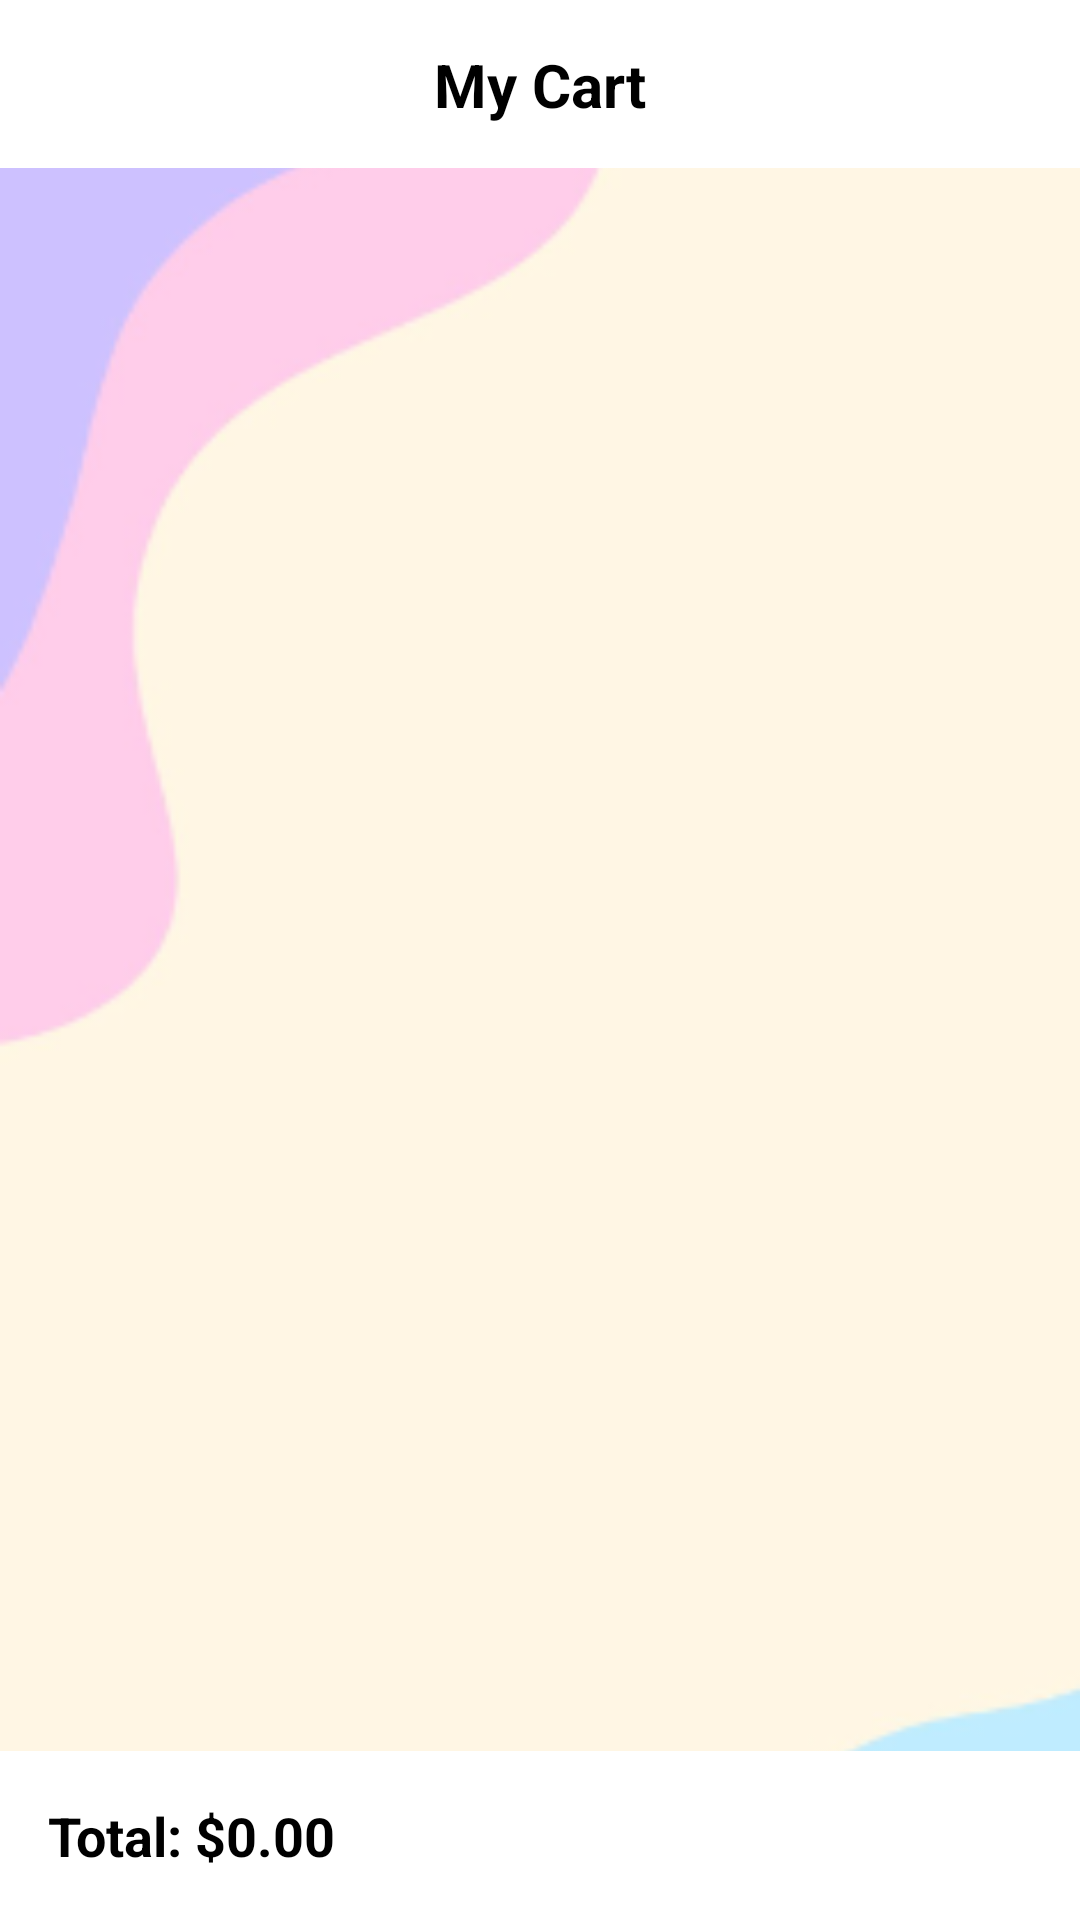

This screen was rendered from an Android layout file. Write that file and the resources it references.
<!-- AndroidManifest.xml: application theme Theme.Icecreamshopsignin -->
<!-- res/layout/cart_activity.xml -->
<?xml version="1.0" encoding="utf-8"?>

<androidx.constraintlayout.widget.ConstraintLayout xmlns:android="http://schemas.android.com/apk/res/android"
    xmlns:app="http://schemas.android.com/apk/res-auto"
    android:layout_width="match_parent"
    android:layout_height="match_parent"
    android:background="@drawable/background">

    
    <androidx.constraintlayout.widget.ConstraintLayout
        android:id="@+id/header"
        android:layout_width="match_parent"
        android:layout_height="56dp"
        android:background="#FFFFFF"
        android:elevation="4dp"
        app:layout_constraintTop_toTopOf="parent">

        <ImageButton
            android:id="@+id/back"
            android:layout_width="48dp"
            android:layout_height="48dp"
            android:background="?attr/selectableItemBackgroundBorderless"
            android:contentDescription="Back"
            android:padding="12dp"
            android:src="@drawable/back"
            app:layout_constraintBottom_toBottomOf="parent"
            app:layout_constraintStart_toStartOf="parent"
            app:layout_constraintTop_toTopOf="parent" />

        <TextView
            android:id="@+id/title"
            android:layout_width="wrap_content"
            android:layout_height="wrap_content"
            android:text="My Cart"
            android:textColor="@color/black"
            android:textSize="20sp"
            android:textStyle="bold"
            app:layout_constraintBottom_toBottomOf="parent"
            app:layout_constraintEnd_toEndOf="parent"
            app:layout_constraintStart_toStartOf="parent"
            app:layout_constraintTop_toTopOf="parent" />
    </androidx.constraintlayout.widget.ConstraintLayout>

    
    <LinearLayout
        android:id="@+id/empty_cart_view"
        android:layout_width="wrap_content"
        android:layout_height="wrap_content"
        android:gravity="center"
        android:orientation="vertical"
        android:visibility="gone"
        app:layout_constraintBottom_toBottomOf="parent"
        app:layout_constraintEnd_toEndOf="parent"
        app:layout_constraintStart_toStartOf="parent"
        app:layout_constraintTop_toTopOf="parent">

        <ImageView
            android:layout_width="120dp"
            android:layout_height="120dp"
            android:src="@drawable/delete" />

        <TextView
            android:layout_width="wrap_content"
            android:layout_height="wrap_content"
            android:layout_marginTop="16dp"
            android:text="Your cart is empty"
            android:textColor="@color/black"
            android:textSize="18sp" />
    </LinearLayout>

    
    <androidx.recyclerview.widget.RecyclerView
        android:id="@+id/cart_recycler_view"
        android:layout_width="match_parent"
        android:layout_height="0dp"
        android:clipToPadding="false"
        android:padding="8dp"
        app:layout_constraintBottom_toTopOf="@id/checkout_container"
        app:layout_constraintTop_toBottomOf="@id/header" />

    
    <androidx.constraintlayout.widget.ConstraintLayout
        android:id="@+id/checkout_container"
        android:layout_width="match_parent"
        android:layout_height="wrap_content"
        android:background="#FFFFFF"
        android:elevation="8dp"
        android:padding="16dp"
        app:layout_constraintBottom_toBottomOf="parent">

        <TextView
            android:id="@+id/total_price"
            android:layout_width="wrap_content"
            android:layout_height="wrap_content"
            android:text="Total: $0.00"
            android:textColor="@color/black"
            android:textSize="18sp"
            android:textStyle="bold"
            app:layout_constraintBottom_toBottomOf="parent"
            app:layout_constraintStart_toStartOf="parent"
            app:layout_constraintTop_toTopOf="parent" />

        <Button
            android:id="@+id/checkout_button"
            android:layout_width="wrap_content"
            android:layout_height="wrap_content"
            android:backgroundTint="#FDCBE8"
            android:enabled="false"
            android:text="Checkout"
            android:textColor="@android:color/white"
            app:layout_constraintBottom_toBottomOf="parent"
            app:layout_constraintEnd_toEndOf="parent"
            app:layout_constraintTop_toTopOf="parent" />
    </androidx.constraintlayout.widget.ConstraintLayout>

</androidx.constraintlayout.widget.ConstraintLayout>
<!-- resources referenced by this layout -->
<resources>
  <color name="black">#FF000000</color>
  <!-- drawable background: png bitmap (drawable, 10700 bytes) -->
</resources>
